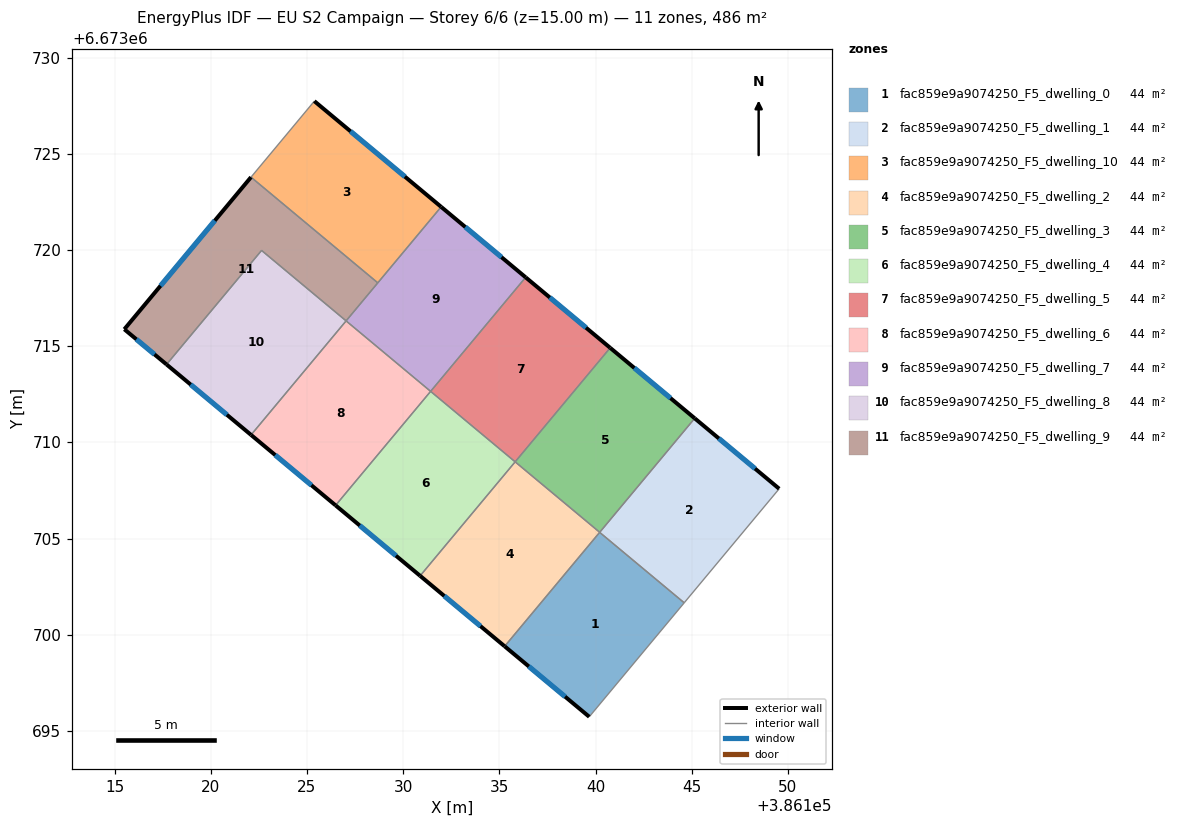
=== STOREY PLAN SPEC (per zone: floor XY polygon, exterior-wall plan segments, windows/doors) ===
zone 1: fac859e9a9074250_F5_dwelling_0  (44.1 m²)
  floor: (386144.61, 6673701.66) (386139.67, 6673695.74) (386135.28, 6673699.40) (386140.21, 6673705.33)
  exterior wall: (386135.28, 6673699.40) – (386139.67, 6673695.74)  [5.7 m]
    window: (386136.53, 6673698.35) – (386138.42, 6673696.78)  [3.2 m²]
  interior walls: 3
zone 2: fac859e9a9074250_F5_dwelling_1  (44.1 m²)
  floor: (386149.55, 6673707.59) (386144.61, 6673701.66) (386140.21, 6673705.33) (386145.16, 6673711.25)
  exterior wall: (386149.55, 6673707.59) – (386145.16, 6673711.25)  [5.7 m]
    window: (386148.29, 6673708.64) – (386146.41, 6673710.21)  [3.2 m²]
  interior walls: 3
zone 3: fac859e9a9074250_F5_dwelling_10  (44.1 m²)
  floor: (386131.97, 6673722.25) (386128.68, 6673718.29) (386122.09, 6673723.79) (386125.38, 6673727.74)
  exterior wall: (386131.97, 6673722.25) – (386125.38, 6673727.74)  [8.6 m]
    window: (386130.09, 6673723.82) – (386127.27, 6673726.17)  [4.7 m²]
  interior walls: 3
zone 4: fac859e9a9074250_F5_dwelling_2  (44.1 m²)
  floor: (386140.22, 6673705.33) (386135.28, 6673699.40) (386130.88, 6673703.06) (386135.82, 6673708.99)
  exterior wall: (386130.88, 6673703.06) – (386135.28, 6673699.40)  [5.7 m]
    window: (386132.14, 6673702.02) – (386134.02, 6673700.45)  [3.2 m²]
  interior walls: 3
zone 5: fac859e9a9074250_F5_dwelling_3  (44.1 m²)
  floor: (386145.16, 6673711.25) (386140.22, 6673705.33) (386135.82, 6673708.99) (386140.76, 6673714.92)
  exterior wall: (386145.16, 6673711.25) – (386140.76, 6673714.92)  [5.7 m]
    window: (386143.90, 6673712.30) – (386142.02, 6673713.87)  [3.2 m²]
  interior walls: 3
zone 6: fac859e9a9074250_F5_dwelling_4  (44.1 m²)
  floor: (386135.82, 6673708.99) (386130.88, 6673703.06) (386126.49, 6673706.73) (386131.43, 6673712.65)
  exterior wall: (386126.49, 6673706.73) – (386130.88, 6673703.06)  [5.7 m]
    window: (386127.74, 6673705.68) – (386129.63, 6673704.11)  [3.2 m²]
  interior walls: 3
zone 7: fac859e9a9074250_F5_dwelling_5  (44.1 m²)
  floor: (386140.76, 6673714.92) (386135.82, 6673708.99) (386131.43, 6673712.65) (386136.37, 6673718.58)
  exterior wall: (386140.76, 6673714.92) – (386136.37, 6673718.58)  [5.7 m]
    window: (386139.51, 6673715.96) – (386137.62, 6673717.53)  [3.2 m²]
  interior walls: 3
zone 8: fac859e9a9074250_F5_dwelling_6  (44.1 m²)
  floor: (386131.43, 6673712.65) (386126.49, 6673706.73) (386122.09, 6673710.39) (386127.03, 6673716.32)
  exterior wall: (386122.09, 6673710.39) – (386126.49, 6673706.73)  [5.7 m]
    window: (386123.35, 6673709.34) – (386125.23, 6673707.77)  [3.2 m²]
  interior walls: 3
zone 9: fac859e9a9074250_F5_dwelling_7  (44.1 m²)
  floor: (386136.37, 6673718.58) (386131.43, 6673712.65) (386127.03, 6673716.32) (386131.97, 6673722.25)
  exterior wall: (386136.37, 6673718.58) – (386131.97, 6673722.25)  [5.7 m]
    window: (386135.11, 6673719.63) – (386133.23, 6673721.20)  [3.2 m²]
  interior walls: 4
zone 10: fac859e9a9074250_F5_dwelling_8  (44.1 m²)
  floor: (386127.03, 6673716.32) (386122.09, 6673710.39) (386117.70, 6673714.05) (386122.64, 6673719.98)
  exterior wall: (386117.70, 6673714.05) – (386122.09, 6673710.39)  [5.7 m]
    window: (386118.95, 6673713.01) – (386120.84, 6673711.44)  [3.2 m²]
  interior walls: 3
zone 11: fac859e9a9074250_F5_dwelling_9  (44.1 m²)
  floor: (386128.68, 6673718.29) (386127.03, 6673716.32) (386122.64, 6673719.98) (386117.70, 6673714.05) (386115.50, 6673715.88) (386122.09, 6673723.79)
  exterior wall: (386115.50, 6673715.88) – (386117.70, 6673714.05)  [2.9 m]
    window: (386116.13, 6673715.36) – (386117.07, 6673714.58)  [1.6 m²]
  exterior wall: (386122.09, 6673723.79) – (386115.50, 6673715.88)  [10.3 m]
    window: (386120.21, 6673721.53) – (386117.39, 6673718.14)  [5.7 m²]
  interior walls: 4

=== DERIVED (storey summary) ===
Building: EU S2 Campaign
Storey: 6 of 6  (floor level z = 15.00 m)
Storey gross floor area: 485.5 m²
Zones on this storey: 11
  - fac859e9a9074250_F5_dwelling_0: floor 44.1 m²; exterior wall 5.7 m (17.2 m²); 1 window(s) 3.2 m²; WWR 18.4%
  - fac859e9a9074250_F5_dwelling_1: floor 44.1 m²; exterior wall 5.7 m (17.2 m²); 1 window(s) 3.2 m²; WWR 18.4%
  - fac859e9a9074250_F5_dwelling_10: floor 44.1 m²; exterior wall 8.6 m (25.7 m²); 1 window(s) 4.7 m²; WWR 18.4%
  - fac859e9a9074250_F5_dwelling_2: floor 44.1 m²; exterior wall 5.7 m (17.2 m²); 1 window(s) 3.2 m²; WWR 18.4%
  - fac859e9a9074250_F5_dwelling_3: floor 44.1 m²; exterior wall 5.7 m (17.2 m²); 1 window(s) 3.2 m²; WWR 18.4%
  - fac859e9a9074250_F5_dwelling_4: floor 44.1 m²; exterior wall 5.7 m (17.2 m²); 1 window(s) 3.2 m²; WWR 18.4%
  - fac859e9a9074250_F5_dwelling_5: floor 44.1 m²; exterior wall 5.7 m (17.2 m²); 1 window(s) 3.2 m²; WWR 18.4%
  - fac859e9a9074250_F5_dwelling_6: floor 44.1 m²; exterior wall 5.7 m (17.2 m²); 1 window(s) 3.2 m²; WWR 18.4%
  - fac859e9a9074250_F5_dwelling_7: floor 44.1 m²; exterior wall 5.7 m (17.2 m²); 1 window(s) 3.2 m²; WWR 18.4%
  - fac859e9a9074250_F5_dwelling_8: floor 44.1 m²; exterior wall 5.7 m (17.2 m²); 1 window(s) 3.2 m²; WWR 18.4%
  - fac859e9a9074250_F5_dwelling_9: floor 44.1 m²; exterior wall 13.1 m (39.4 m²); 2 window(s) 7.2 m²; WWR 18.4%
Zone adjacency (shared interzone walls):
  - fac859e9a9074250_F5_dwelling_0 ↔ fac859e9a9074250_F5_dwelling_1
  - fac859e9a9074250_F5_dwelling_0 ↔ fac859e9a9074250_F5_dwelling_2
  - fac859e9a9074250_F5_dwelling_1 ↔ fac859e9a9074250_F5_dwelling_3
  - fac859e9a9074250_F5_dwelling_10 ↔ fac859e9a9074250_F5_dwelling_7
  - fac859e9a9074250_F5_dwelling_10 ↔ fac859e9a9074250_F5_dwelling_9
  - fac859e9a9074250_F5_dwelling_2 ↔ fac859e9a9074250_F5_dwelling_3
  - fac859e9a9074250_F5_dwelling_2 ↔ fac859e9a9074250_F5_dwelling_4
  - fac859e9a9074250_F5_dwelling_3 ↔ fac859e9a9074250_F5_dwelling_5
  - fac859e9a9074250_F5_dwelling_4 ↔ fac859e9a9074250_F5_dwelling_5
  - fac859e9a9074250_F5_dwelling_4 ↔ fac859e9a9074250_F5_dwelling_6
  - fac859e9a9074250_F5_dwelling_5 ↔ fac859e9a9074250_F5_dwelling_7
  - fac859e9a9074250_F5_dwelling_6 ↔ fac859e9a9074250_F5_dwelling_7
  - fac859e9a9074250_F5_dwelling_6 ↔ fac859e9a9074250_F5_dwelling_8
  - fac859e9a9074250_F5_dwelling_7 ↔ fac859e9a9074250_F5_dwelling_9
  - fac859e9a9074250_F5_dwelling_8 ↔ fac859e9a9074250_F5_dwelling_9